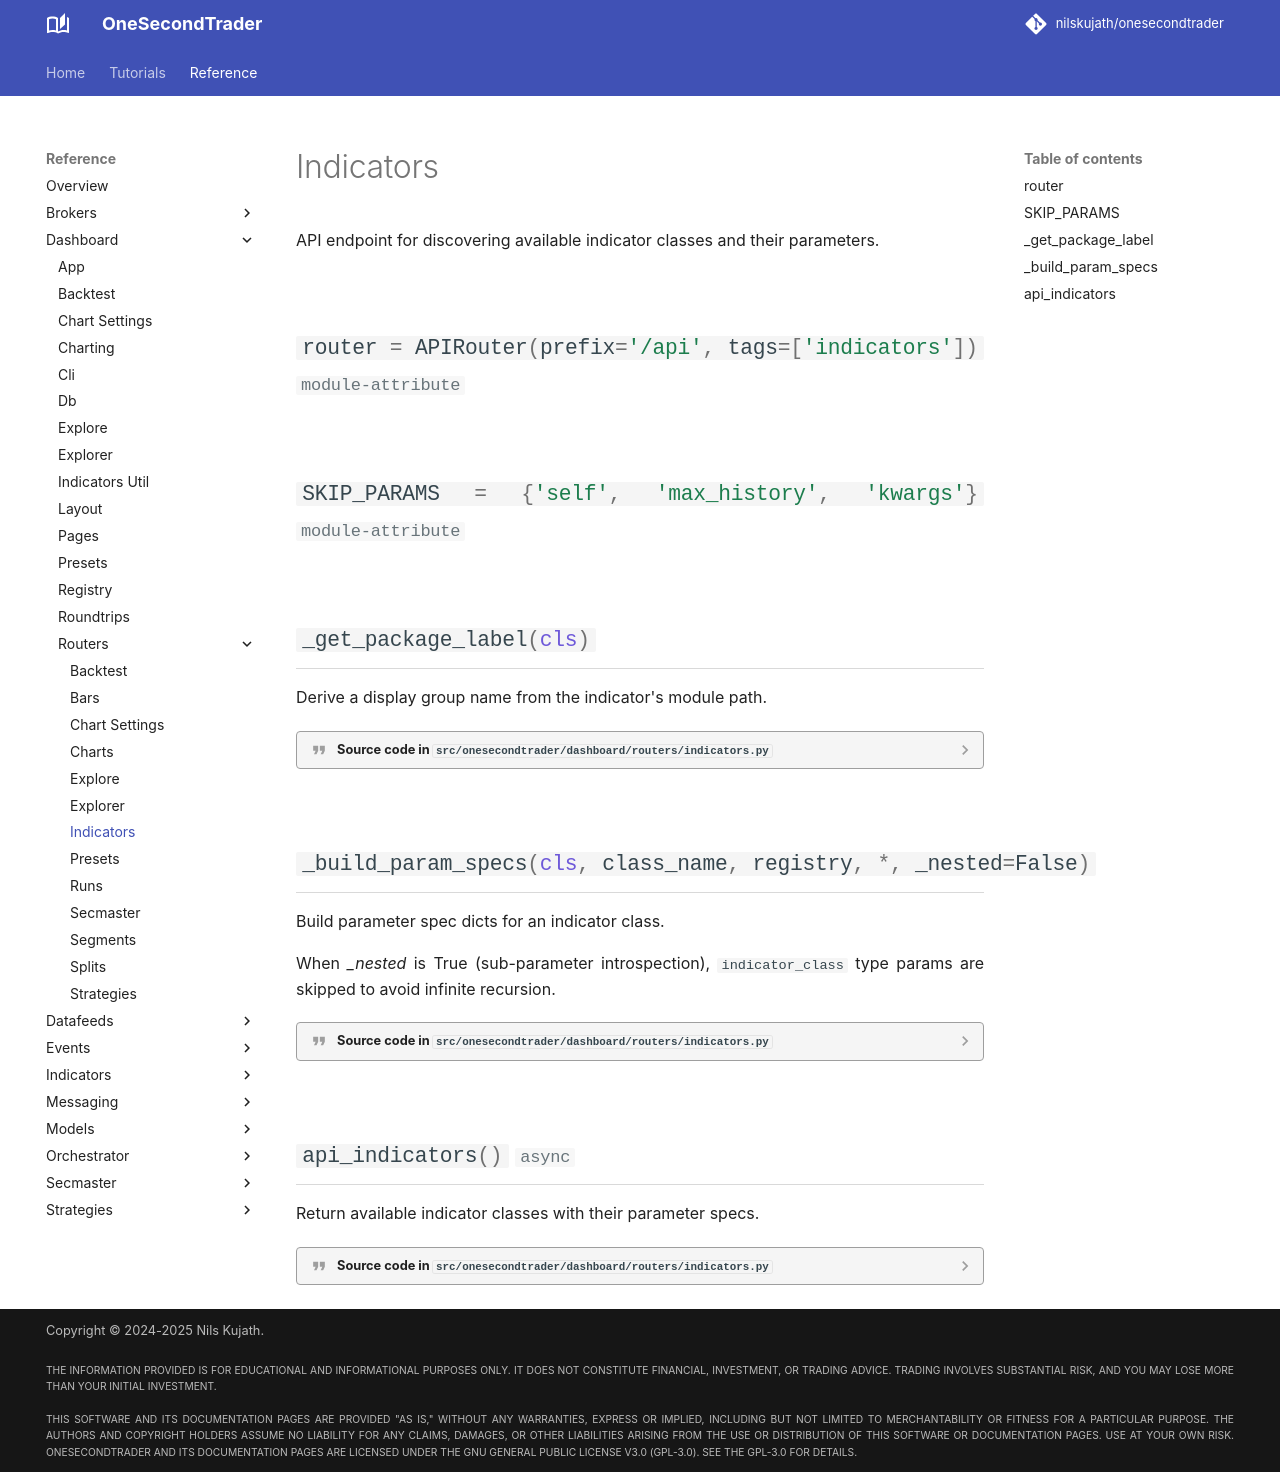

repository: nilskujath/onesecondtrader · page: reference/dashboard/routers/indicators/index.html · generator: mkdocs

# Indicators

::: onesecondtrader.dashboard.routers.indicators
    options:
      show_root_heading: False
      show_source: true
      heading_level: 2
      show_root_toc_entry: False
